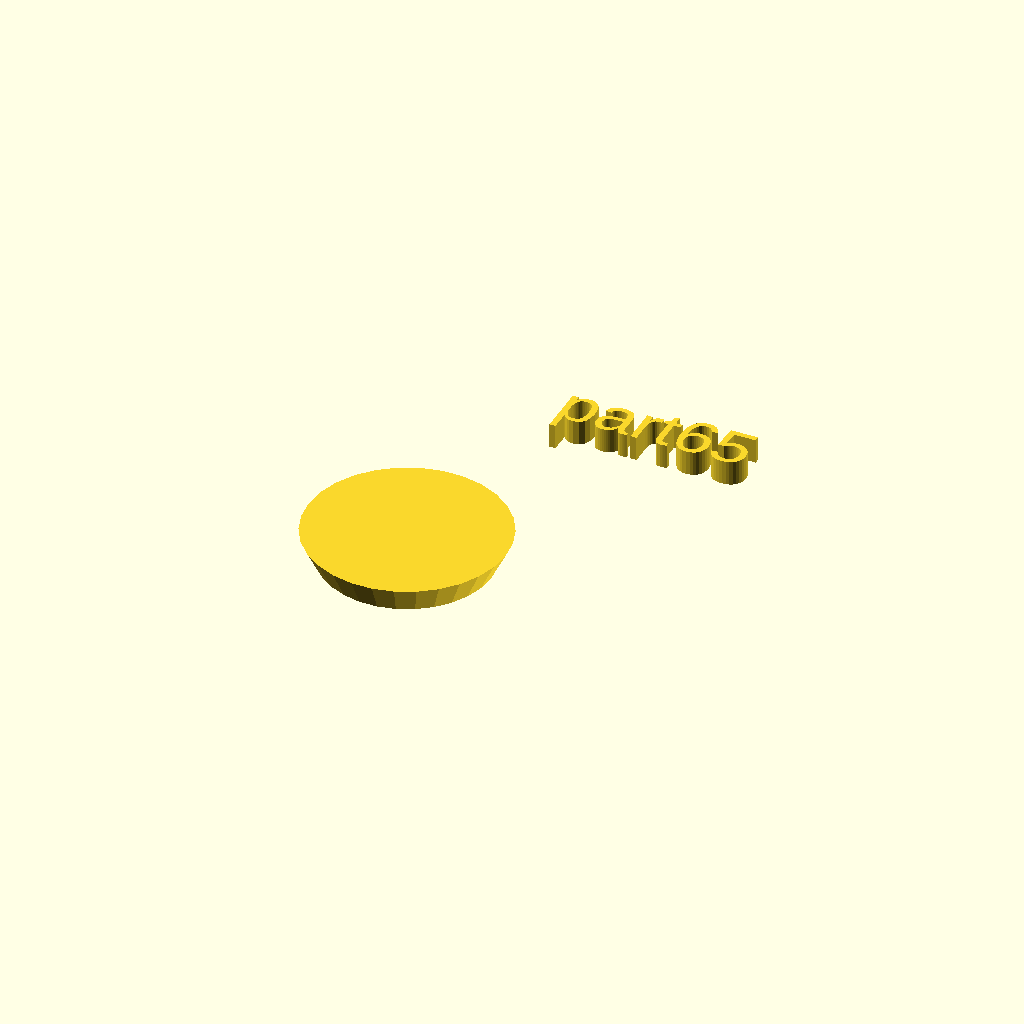
Cell 1: rendered with the file's own defaults.
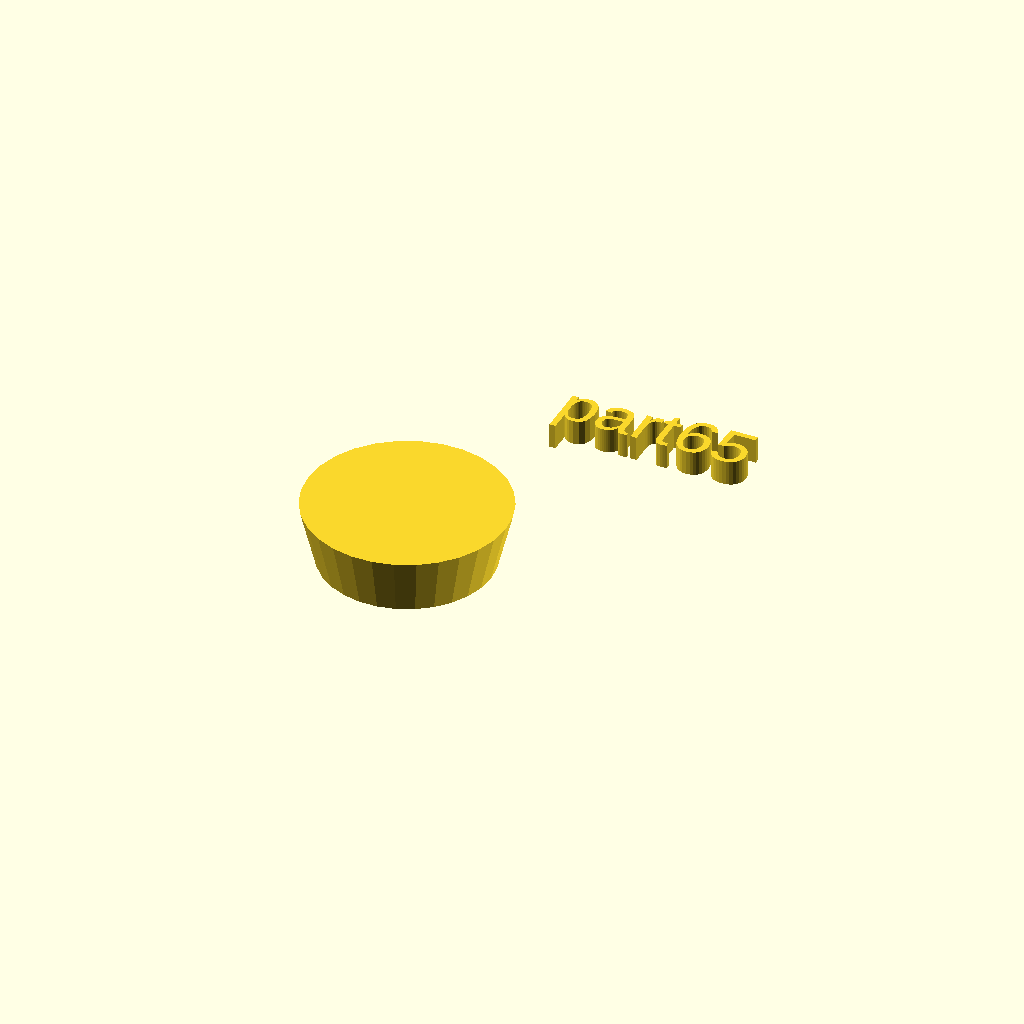
Cell 2: the same model with h = 12.
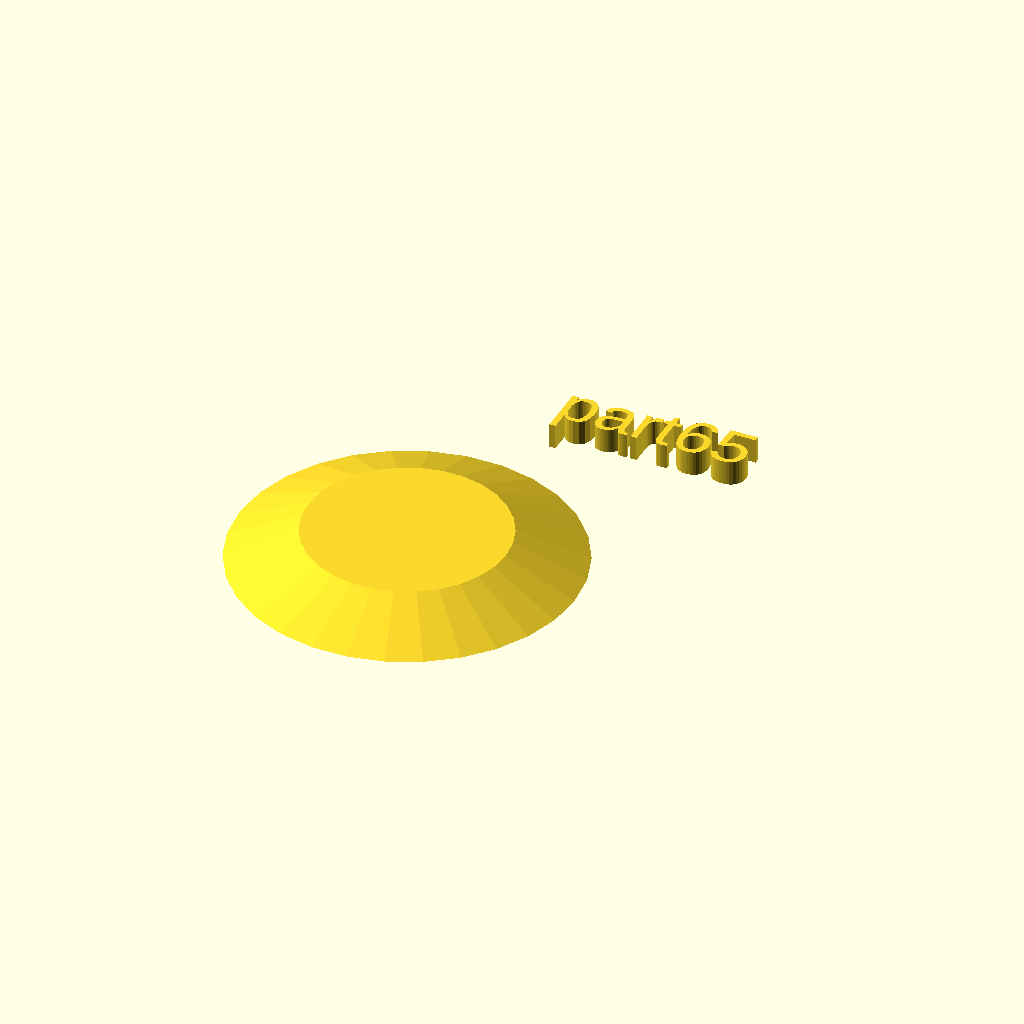
Cell 3 — r1 set to 34, the other parameters unchanged.
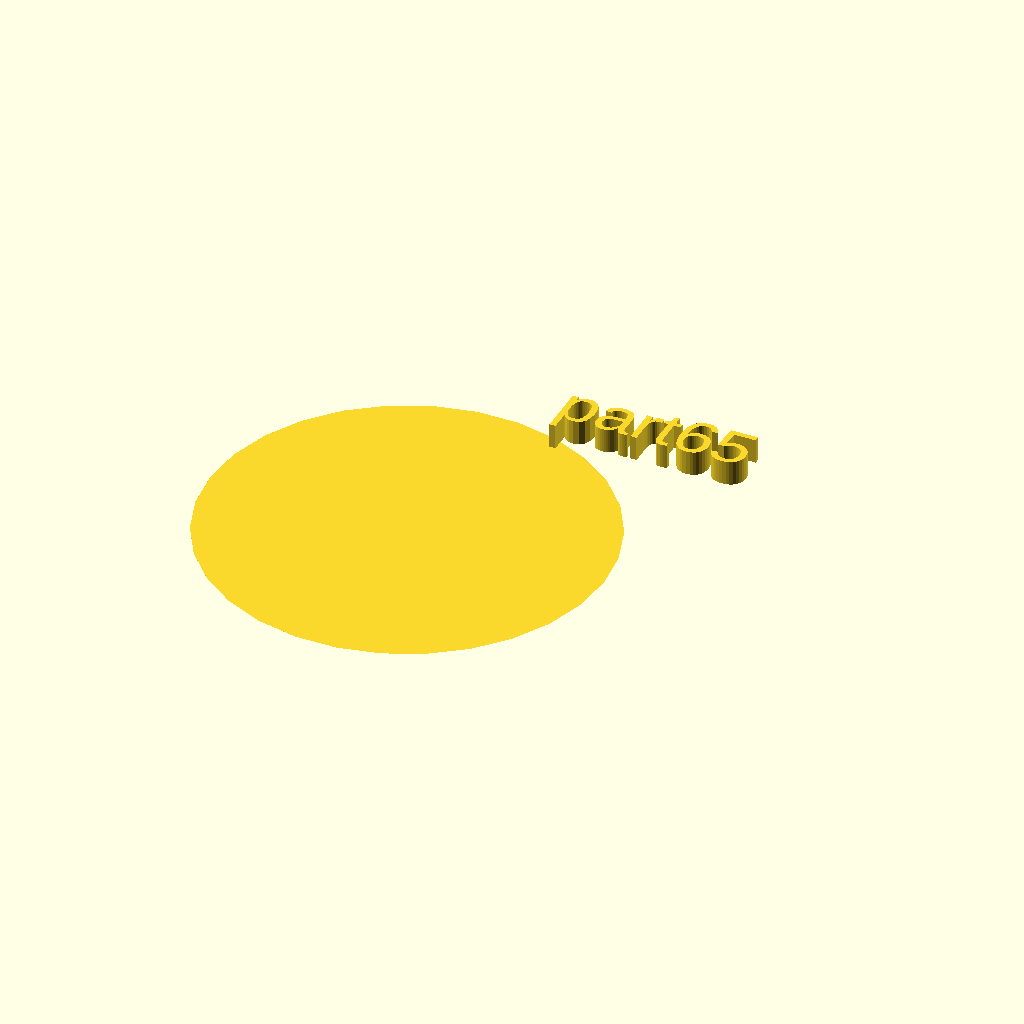
Cell 4: the same model with r2 = 40.
All cells are drawn from one camera (rotation 55°, 0°, 25°, orthographic, colour scheme Cornfield), so only the parameter changes between them.
Source of the model, docs/local_scad/part65.scad:
//[CUSTOMIZATION]
// Height
h=6;
// Radius 1
r1=17;
// Radius 2
r2=20;
// Message
txt="part65";
module __END_CUSTOMIZATIONS () { }
cylinder(h,r1,r2);
translate([20,20,20]) { linear_extrude(5) text(txt, font="Liberation Sans"); }
Customizer parameters (derived from the source; name, type, default, range or options):
h: number, default 6
r1: number, default 17
r2: number, default 20
txt: string, default "part65"
